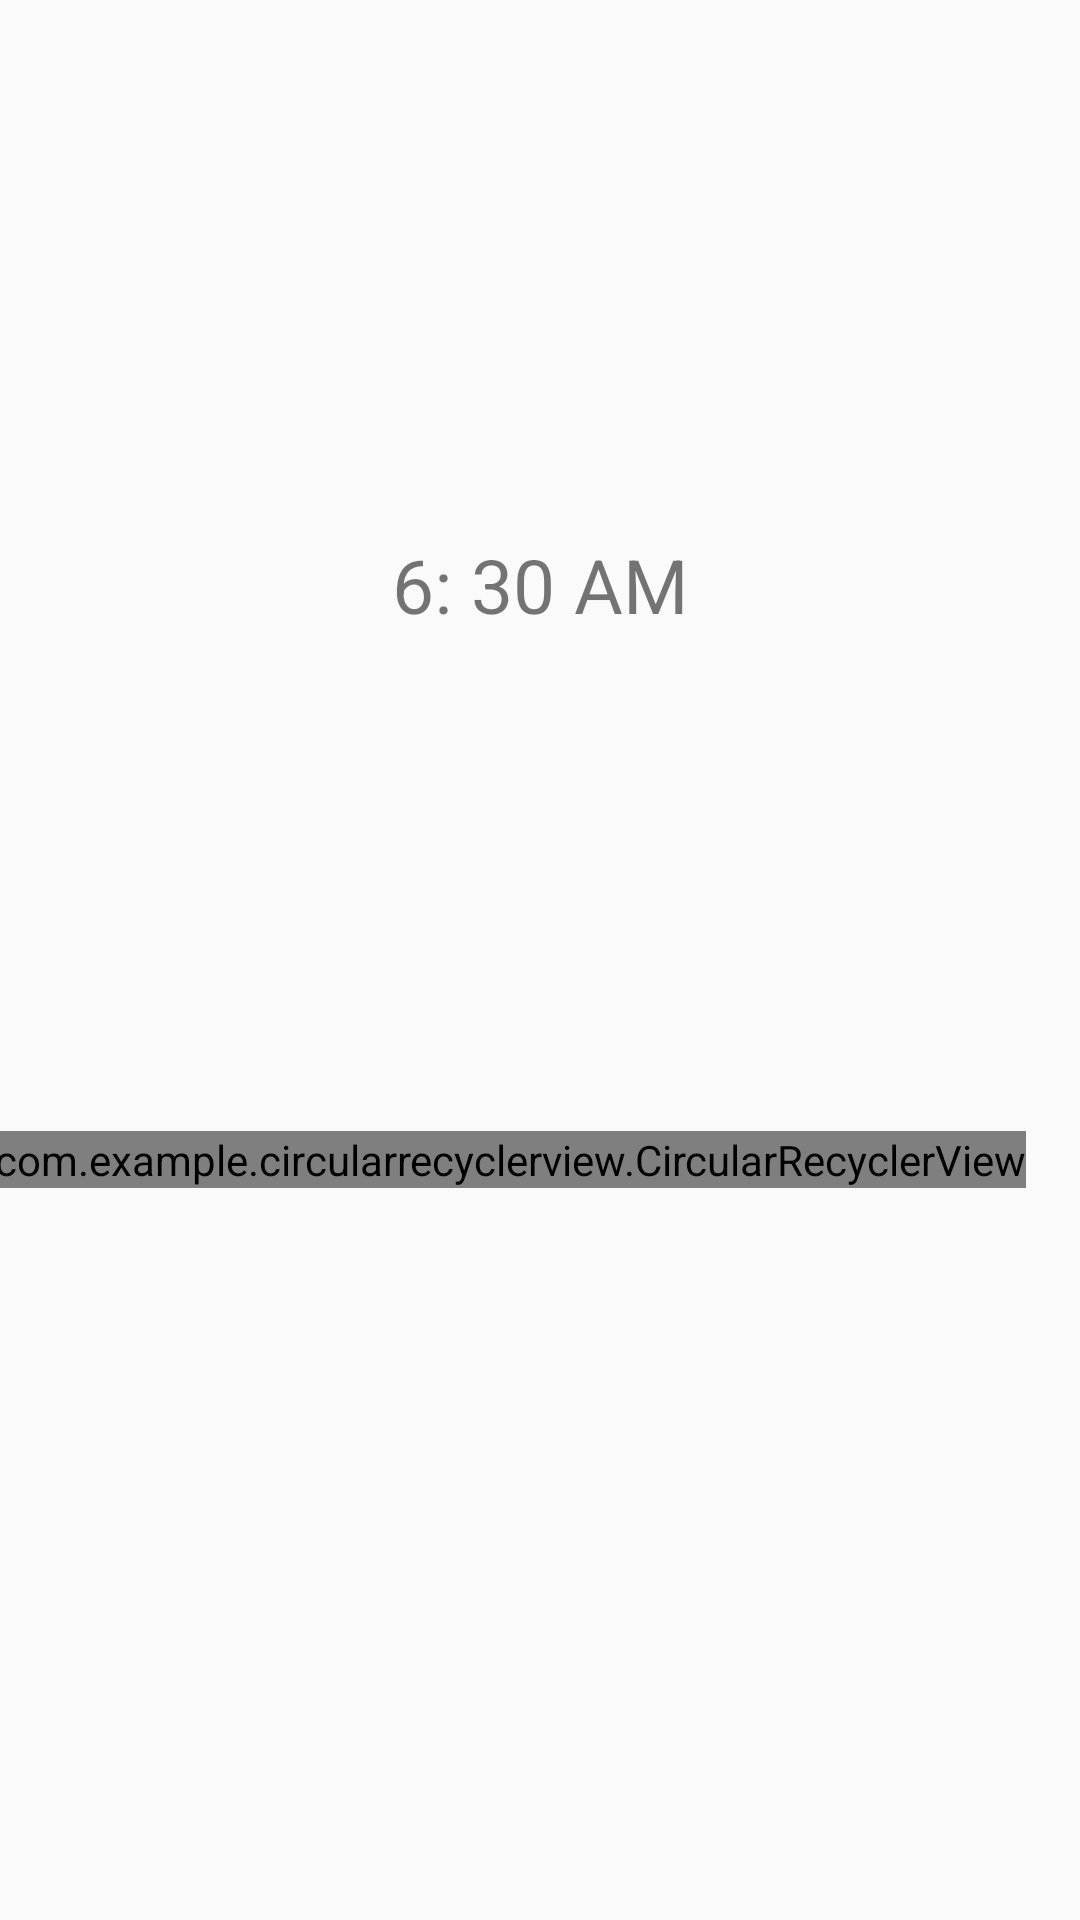

Here is an Android app screen rendered from its layout file. Give the layout XML and the strings, colors and styles it references.
<!-- AndroidManifest.xml: application theme AppTheme -->
<!-- res/layout/activity_main.xml -->
<?xml version="1.0" encoding="utf-8"?>
<LinearLayout
        xmlns:android="http://schemas.android.com/apk/res/android"
        xmlns:tools="http://schemas.android.com/tools"
        xmlns:app="http://schemas.android.com/apk/res-auto"
        android:layout_width="match_parent"
        android:layout_height="match_parent"
        android:gravity="center"
        android:orientation="vertical"
        tools:context=".MainActivity">

    <TextView
            android:id="@+id/timeTextView"
            android:layout_width="wrap_content"
            android:layout_height="wrap_content"
            android:layout_marginBottom="100dp"
            android:textSize="25sp"
            android:text="@string/_6_30_am"/>
    <include
            android:id="@+id/timePickerView"
            layout="@layout/layout_time_picker_with_recycler_view"
    />

</LinearLayout>
<!-- res/layout/layout_time_picker_with_recycler_view.xml (included above) -->
<?xml version="1.0" encoding="utf-8"?>
<LinearLayout xmlns:android="http://schemas.android.com/apk/res/android"
              android:layout_width="match_parent"
              android:layout_height="130dp"
              android:gravity="center"
              android:orientation="horizontal"
              android:layout_marginTop="10dp"
              android:layout_marginBottom="10dp"
>

    <com.example.circularrecyclerview.CircularRecyclerView
            android:id="@+id/hoursPicker"
            android:layout_width="wrap_content"
            android:layout_height="wrap_content"
    />

    <com.example.circularrecyclerview.CircularRecyclerView
            android:id="@+id/minutesPicker"
            android:layout_width="wrap_content"
            android:layout_height="wrap_content"
            android:layout_marginStart="15dp"
            android:layout_marginEnd="5dp"
    />

    <NumberPicker
            android:id="@+id/periodPicker"
            android:layout_width="wrap_content"
            android:layout_height="match_parent"
            android:theme="@style/PeriodPickerTheme"
    />
</LinearLayout>
<!-- resources referenced by this layout -->
<resources>
  <string name="_6_30_am">6: 30 AM</string>
  <style name="PeriodPickerTheme" parent="Theme.AppCompat">
          <item name="colorControlNormal">#01ffffff</item>
          <item name="android:textColorPrimary">#000000</item>
          <item name="android:textSize">25sp</item>
          <item name="android:fadingEdge">none</item>
          <item name="android:fadingEdgeLength">0dp</item>
          <item name="android:requiresFadingEdge">none</item>
      </style>
  <style name="AppTheme" parent="Theme.AppCompat.Light.DarkActionBar">
          
          <item name="colorPrimary">@color/colorPrimary</item>
          <item name="colorPrimaryDark">@color/colorPrimaryDark</item>
          <item name="colorAccent">@color/colorAccent</item>
      </style>
  <!-- not gathered from this repository: default colours our renderer supplied (Android Studio template values) -->
  <color name="colorPrimary">#FF6200EE</color>
  <color name="colorPrimaryDark">#FF3700B3</color>
  <color name="colorAccent">#FF03DAC5</color>
</resources>
